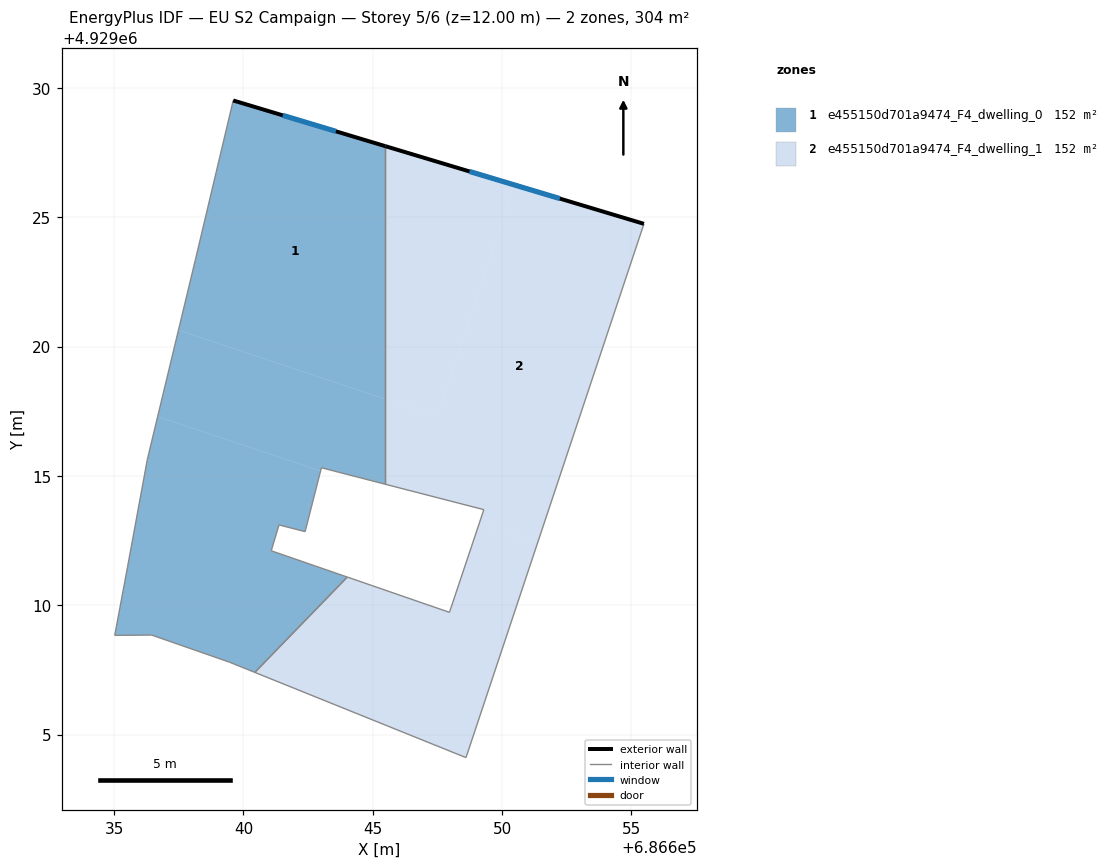
=== STOREY PLAN SPEC (per zone: floor XY polygon, exterior-wall plan segments, windows/doors) ===
zone 1: e455150d701a9474_F4_dwelling_0  (151.8 m²)
  floor: (686645.49, 4929027.75) (686645.49, 4929017.97) (686637.49, 4929020.64) (686638.14, 4929023.37) (686639.60, 4929029.52)
  floor: (686642.98, 4929015.19) (686642.38, 4929012.85) (686641.37, 4929013.11) (686641.07, 4929012.11) (686644.02, 4929011.09) (686640.44, 4929007.40) (686639.48, 4929007.79) (686636.45, 4929008.85) (686635.02, 4929008.84) (686635.51, 4929011.46) (686636.28, 4929015.64) (686636.68, 4929017.29)
  floor: (686645.49, 4929017.97) (686645.49, 4929014.68) (686643.01, 4929015.32) (686642.98, 4929015.19) (686636.68, 4929017.29) (686637.49, 4929020.64)
  exterior wall: (686645.49, 4929027.75) – (686639.60, 4929029.52)  [6.1 m]
    window: (686643.58, 4929028.32) – (686641.52, 4929028.94)  [2.3 m²]
  interior walls: 14
zone 2: e455150d701a9474_F4_dwelling_1  (151.8 m²)
  floor: (686655.48, 4929024.75) (686651.37, 4929012.39) (686649.11, 4929013.15) (686649.29, 4929013.70) (686645.49, 4929014.68) (686645.49, 4929017.97) (686647.47, 4929017.31) (686650.45, 4929026.26)
  floor: (686650.45, 4929026.26) (686647.47, 4929017.31) (686645.49, 4929017.97) (686645.49, 4929027.75)
  floor: (686651.37, 4929012.39) (686648.60, 4929004.11) (686640.44, 4929007.40) (686644.02, 4929011.09) (686647.96, 4929009.73) (686649.11, 4929013.15)
  exterior wall: (686655.48, 4929024.75) – (686645.49, 4929027.75)  [10.4 m]
    window: (686652.23, 4929025.72) – (686648.74, 4929026.77)  [3.8 m²]
  interior walls: 7

=== DERIVED (storey summary) ===
Building: EU S2 Campaign
Storey: 5 of 6  (floor level z = 12.00 m)
Storey gross floor area: 303.7 m²
Zones on this storey: 2
  - e455150d701a9474_F4_dwelling_0: floor 151.8 m²; exterior wall 6.1 m (18.4 m²); 1 window(s) 2.3 m²; WWR 12.2%
  - e455150d701a9474_F4_dwelling_1: floor 151.8 m²; exterior wall 10.4 m (31.3 m²); 1 window(s) 3.8 m²; WWR 12.2%
Zone adjacency (shared interzone walls):
  - e455150d701a9474_F4_dwelling_0 ↔ e455150d701a9474_F4_dwelling_1